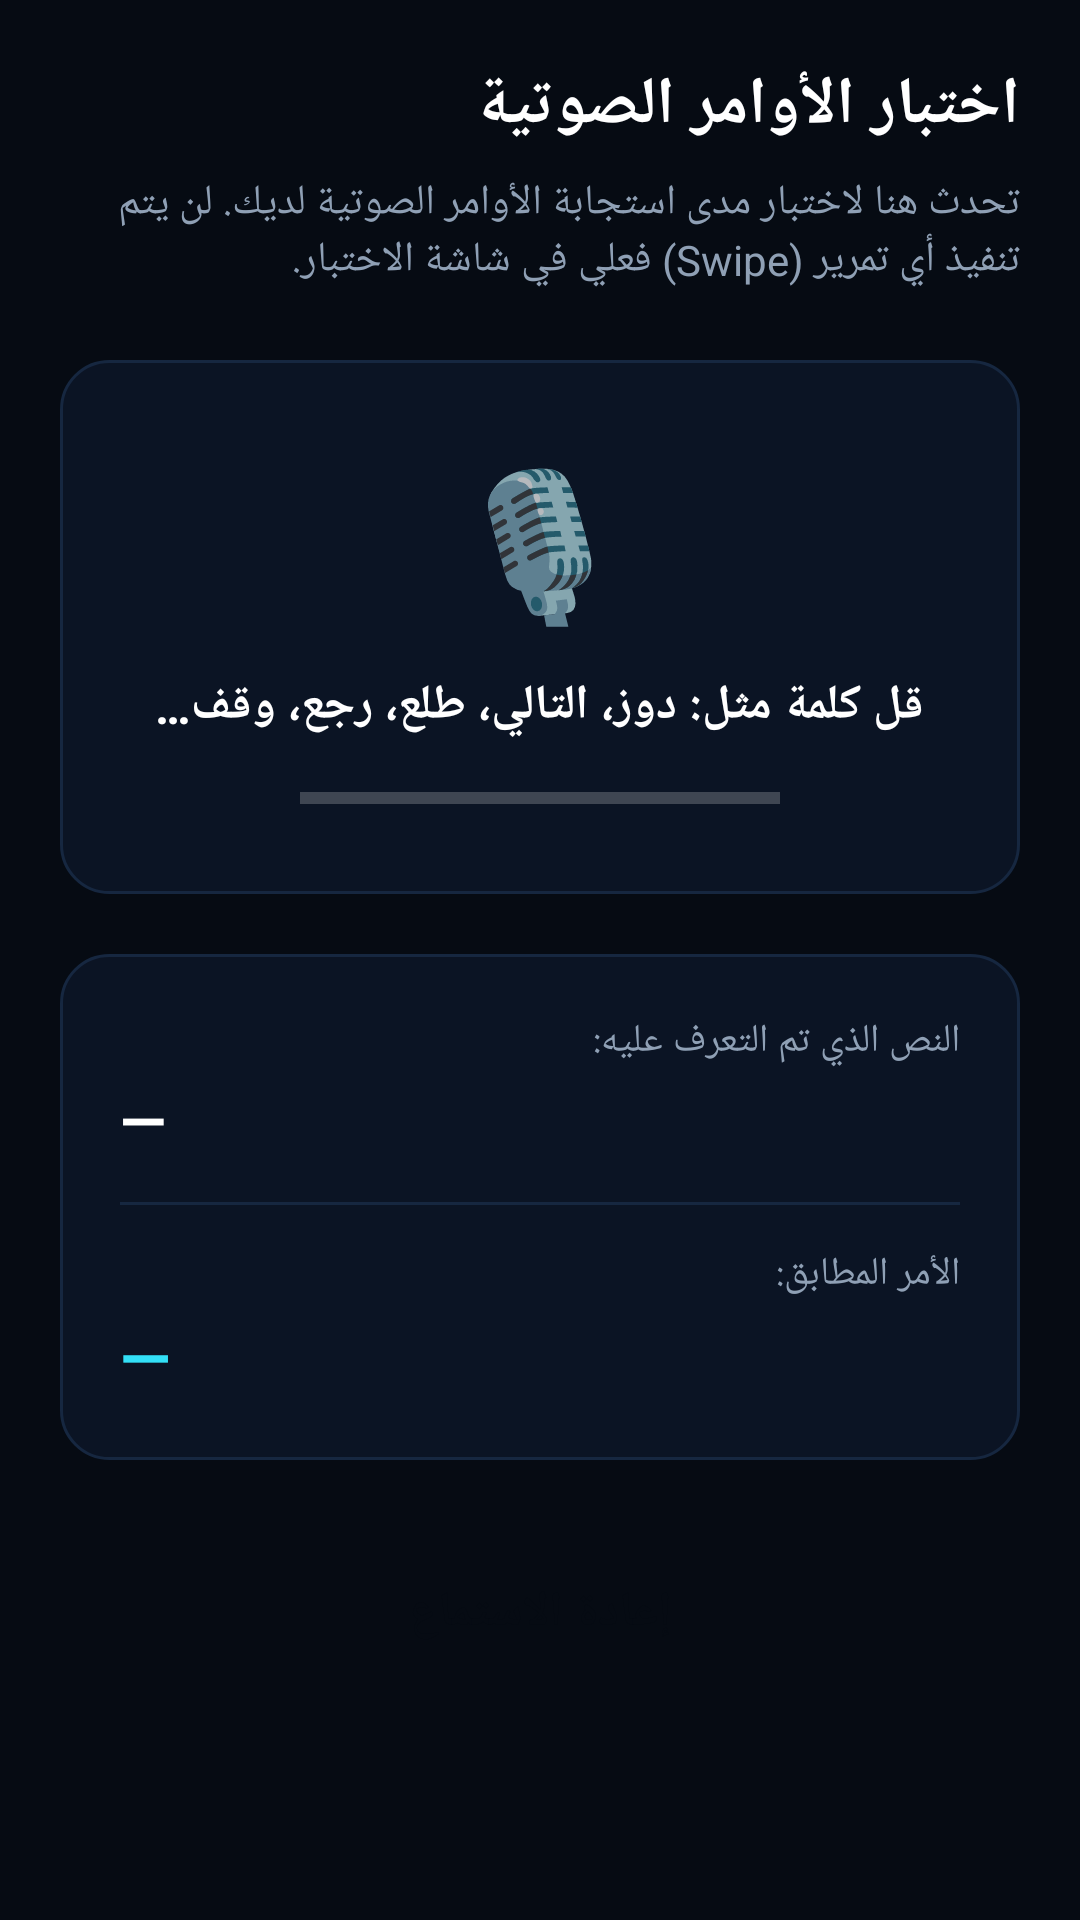

Produce the Android XML layout that renders to this screen, including the resource entries it uses.
<!-- AndroidManifest.xml: application theme Theme.VoiceScroll -->
<!-- res/layout/activity_test_voice.xml -->
<?xml version="1.0" encoding="utf-8"?>
<LinearLayout xmlns:android="http://schemas.android.com/apk/res/android"
    android:layout_width="match_parent"
    android:layout_height="match_parent"
    android:background="@color/bg_dark"
    android:orientation="vertical"
    android:padding="20dp">

    
    <TextView
        android:layout_width="match_parent"
        android:layout_height="wrap_content"
        android:text="@string/title_test_voice"
        android:textColor="@color/text_white"
        android:textSize="22sp"
        android:textStyle="bold" />

    <TextView
        android:layout_width="match_parent"
        android:layout_height="wrap_content"
        android:layout_marginTop="8dp"
        android:text="@string/test_voice_instructions"
        android:textColor="@color/text_muted"
        android:textSize="14sp" />

    
    <LinearLayout
        android:layout_width="match_parent"
        android:layout_height="wrap_content"
        android:layout_marginTop="24dp"
        android:background="@drawable/bg_card"
        android:gravity="center"
        android:orientation="vertical"
        android:padding="28dp">

        <TextView
            android:id="@+id/tvTestMicStatus"
            android:layout_width="wrap_content"
            android:layout_height="wrap_content"
            android:text="🎙️"
            android:textSize="48sp" />

        <TextView
            android:id="@+id/tvTestListeningPrompt"
            android:layout_width="wrap_content"
            android:layout_height="wrap_content"
            android:layout_marginTop="12dp"
            android:gravity="center"
            android:text="قل كلمة مثل: دوز، التالي، طلع، رجع، وقف…"
            android:textColor="@color/text_white"
            android:textSize="16sp"
            android:textStyle="bold" />

        <ProgressBar
            android:id="@+id/progressBarAudioLevel"
            style="?android:attr/progressBarStyleHorizontal"
            android:layout_width="160dp"
            android:layout_height="8dp"
            android:layout_marginTop="16dp"
            android:max="100"
            android:progress="0" />
    </LinearLayout>

    
    <LinearLayout
        android:layout_width="match_parent"
        android:layout_height="wrap_content"
        android:layout_marginTop="20dp"
        android:background="@drawable/bg_card"
        android:orientation="vertical"
        android:padding="20dp">

        <TextView
            android:layout_width="match_parent"
            android:layout_height="wrap_content"
            android:text="@string/test_voice_recognized_title"
            android:textColor="@color/text_muted"
            android:textSize="13sp" />

        <TextView
            android:id="@+id/tvTestRawSpeech"
            android:layout_width="match_parent"
            android:layout_height="wrap_content"
            android:layout_marginTop="4dp"
            android:text="—"
            android:textColor="@color/text_white"
            android:textSize="20sp"
            android:textStyle="bold" />

        <View
            android:layout_width="match_parent"
            android:layout_height="1dp"
            android:layout_marginTop="14dp"
            android:layout_marginBottom="14dp"
            android:background="@color/divider" />

        <TextView
            android:layout_width="match_parent"
            android:layout_height="wrap_content"
            android:text="@string/test_voice_matched_cmd"
            android:textColor="@color/text_muted"
            android:textSize="13sp" />

        <TextView
            android:id="@+id/tvTestMatchedCommand"
            android:layout_width="match_parent"
            android:layout_height="wrap_content"
            android:layout_marginTop="4dp"
            android:text="—"
            android:textColor="@color/primary_light"
            android:textSize="22sp"
            android:textStyle="bold" />
    </LinearLayout>

    <Button
        android:id="@+id/btnToggleTestMic"
        android:layout_width="match_parent"
        android:layout_height="54dp"
        android:layout_marginTop="24dp"
        android:background="@drawable/btn_primary"
        android:text="إعادة الاستماع"
        android:textColor="@color/bg_dark"
        android:textSize="16sp"
        android:textStyle="bold" />

</LinearLayout>
<!-- resources referenced by this layout -->
<resources>
  <color name="bg_dark">#060B13</color>
  <color name="divider">#162740</color>
  <color name="primary_light">#33E0F7</color>
  <color name="text_muted">#8FA0B5</color>
  <color name="text_white">#FFFFFF</color>
  <!-- drawable bg_card (drawable) -->
  <?xml version="1.0" encoding="utf-8"?>
  <shape xmlns:android="http://schemas.android.com/apk/res/android"
      android:shape="rectangle">
      <solid android:color="@color/bg_dark_card" />
      <corners android:radius="16dp" />
      <stroke android:width="1dp" android:color="@color/card_border" />
  </shape>
  <string name="test_voice_instructions">تحدث هنا لاختبار مدى استجابة الأوامر الصوتية لديك. لن يتم تنفيذ أي تمرير (Swipe) فعلي في شاشة الاختبار.</string>
  <string name="test_voice_matched_cmd">الأمر المطابق:</string>
  <string name="test_voice_recognized_title">النص الذي تم التعرف عليه:</string>
  <string name="title_test_voice">اختبار الأوامر الصوتية</string>
  <style name="Theme.VoiceScroll" parent="@android:style/Theme.Material.NoActionBar">
          <item name="android:colorPrimary">@color/primary</item>
          <item name="android:colorPrimaryDark">@color/primary_dark</item>
          <item name="android:colorAccent">@color/accent</item>
          <item name="android:statusBarColor">@color/bg_dark</item>
          <item name="android:navigationBarColor">@color/bg_dark</item>
          <item name="android:windowBackground">@color/bg_dark</item>
      </style>
  <color name="bg_dark_card">#0B1424</color>
  <color name="card_border">#162740</color>
  <color name="primary">#00D7F4</color>
  <color name="primary_dark">#00B4CC</color>
  <color name="accent">#00D7F4</color>
</resources>
